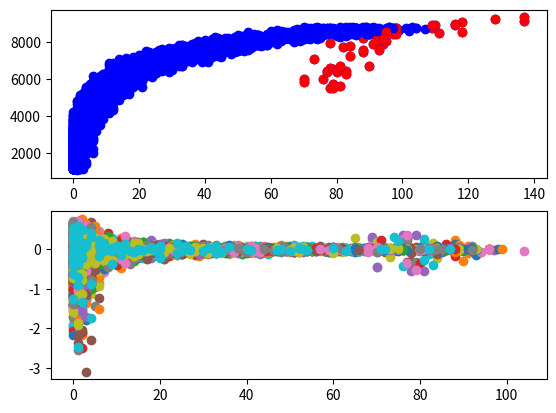

The script that saved this image: (Note: this script raises an exception after producing the figure.)
import numpy as np
import matplotlib.pyplot as plt

def solve(students):
    student_perfs = students.mean(axis=0)
    student_indices = np.argsort(student_perfs)
    s_hat = np.linspace(-3, 3, students.shape[1])[np.newaxis,student_indices]

    question_perfs = students.mean(axis=0)
    question_indices = np.argsort(question_perfs)
    q_hat = np.linspace(3, -3, students.shape[1])[np.newaxis,question_indices]

    students = students[:,question_indices]
    assert students.shape == (100,10000)

    special = 0

    anchor = 200
    curve_x = np.sum(students[:,:anchor], axis=1)
    curve_y = np.sum(students[:,anchor:], axis=1)
    indices = np.argsort(curve_x)
    special = indices.tolist().index(special)
    curve_x = curve_x[indices]
    curve_y = curve_y[indices]
    # smooth = np.convolve(curve_y, np.ones(3)/3, mode="same")
    # smooth[0] = curve_y[0]
    # smooth[-1] = curve_y[-1]
    # metric = (smooth - curve_y) / curve_y

    plt.subplot(211)
    plt.scatter(curve_x, curve_y, c="b")
    plt.scatter(curve_x[special:special+1], curve_y[special:special+1], c="r")

    plt.subplot(212)
    plt.scatter(curve_x[:-1], (curve_y[:-1]-curve_y[1:])/curve_y[:-1])
    plt.show()

    return 1 #np.argmin(metric)+1

for _ in range(50):
    questions = np.random.uniform(-3., 3., size=(1, 10000))
    students = np.random.uniform(-3., 3., size=(100, 1))
    probs = 1 / (1 + np.exp(questions - students))
    students = probs > np.random.uniform(size=probs.shape)
    students[0,np.random.uniform(size=10000) > 0.5] = 1
    print(solve(students))
assert False

T = int(input())
p = float(input())

for t in range(T):
    students = []
    for _ in range(100):
        students.append(list(input()))
    students = np.array(students)
    students = (students == "1") + 0
    cheater = solve(students)
    print("Case #"+str(t+1)+":", cheater)
